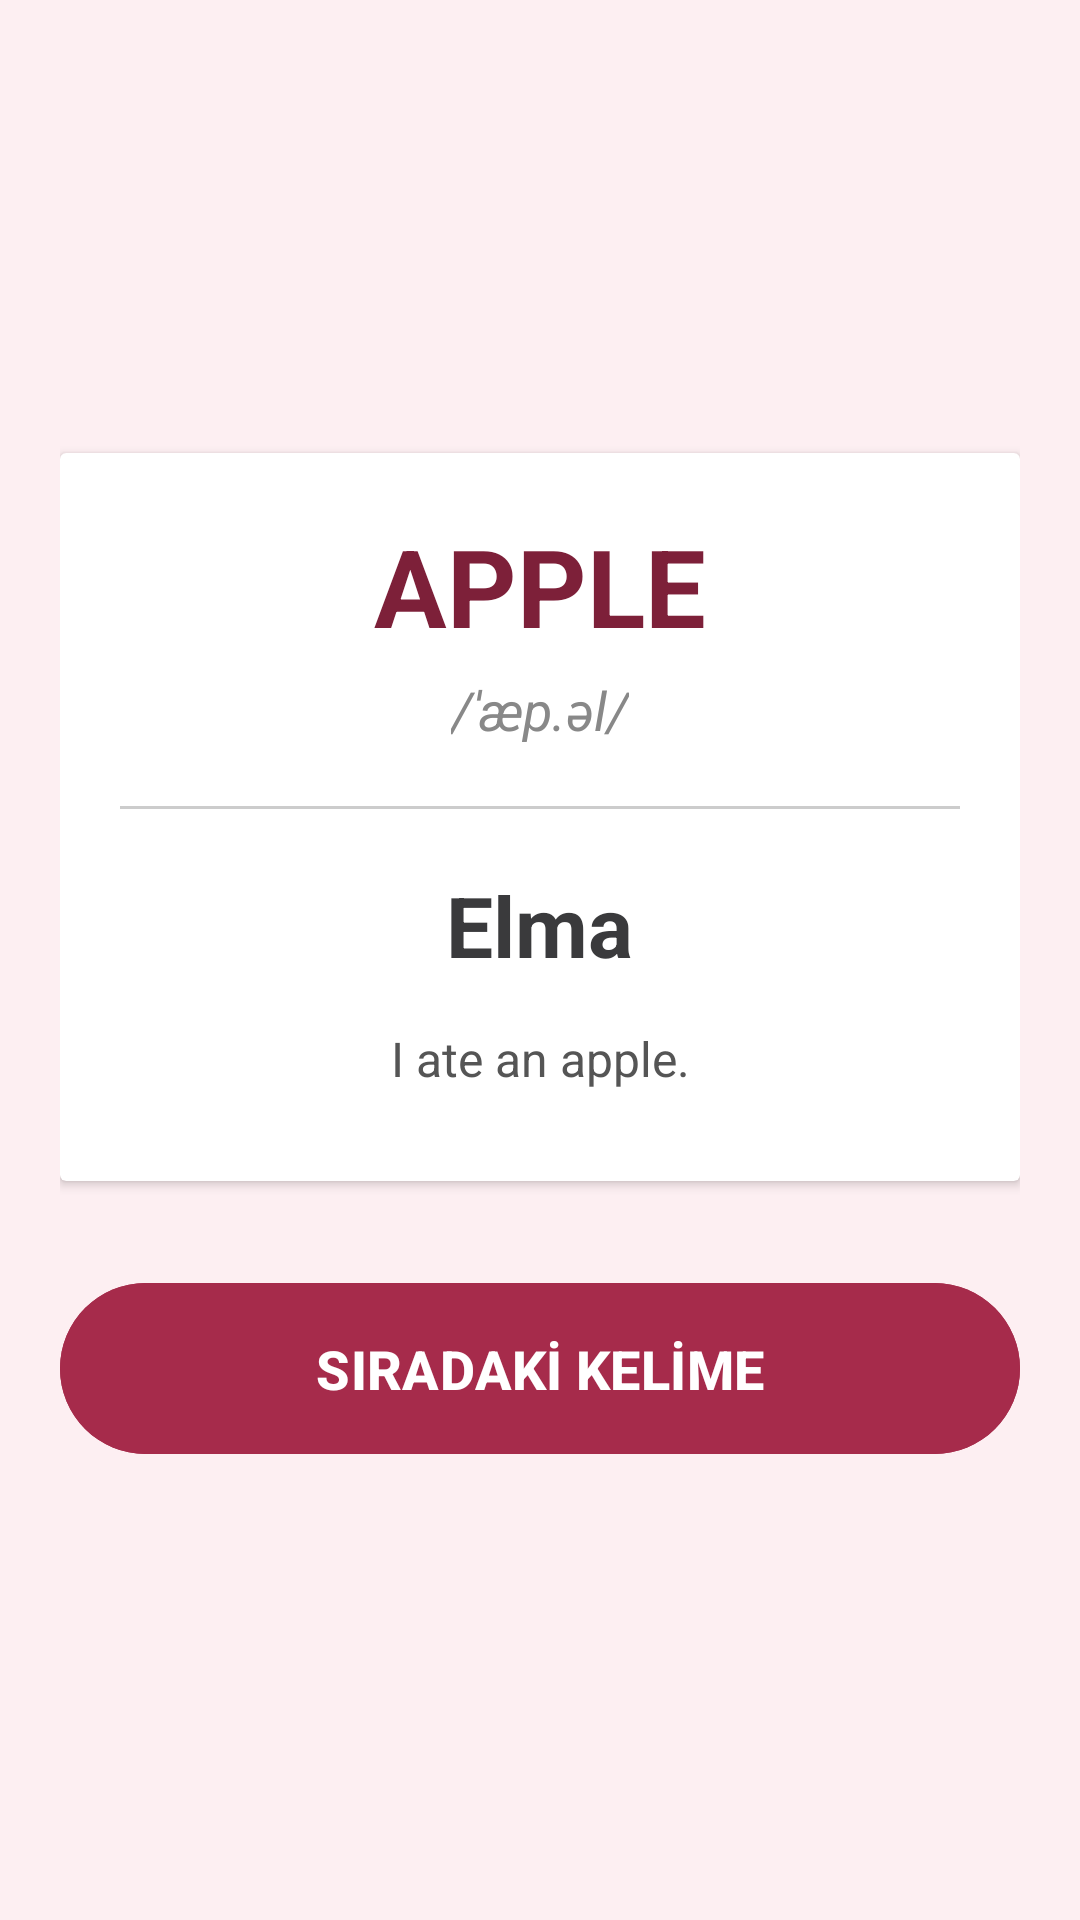

Here is an Android app screen rendered from its layout file. Give the layout XML and the strings, colors and styles it references.
<!-- AndroidManifest.xml: application theme Theme.Clarus -->
<!-- res/layout/activity_kelime_ogren.xml -->
<?xml version="1.0" encoding="utf-8"?>
<LinearLayout xmlns:android="http://schemas.android.com/apk/res/android"
    android:layout_width="match_parent"
    android:layout_height="match_parent"
    android:orientation="vertical"
    android:background="#FDEFF2"
    android:padding="20dp"
    android:gravity="center">

    <androidx.cardview.widget.CardView
        android:layout_width="match_parent"
        android:layout_height="wrap_content"
        android:layout_marginBottom="30dp"
        android:elevation="8dp">

        <LinearLayout
            android:layout_width="match_parent"
            android:layout_height="wrap_content"
            android:orientation="vertical"
            android:padding="20dp"
            android:gravity="center">

            
            <TextView
                android:id="@+id/tvOgrenEng"
                android:layout_width="wrap_content"
                android:layout_height="wrap_content"
                android:text="APPLE"
                android:textColor="#7D2039"
                android:textSize="36sp"
                android:textStyle="bold"
                android:layout_marginBottom="5dp"/>

            
            <TextView
                android:id="@+id/tvOgrenPhon"
                android:layout_width="wrap_content"
                android:layout_height="wrap_content"
                android:text="/ˈæp.əl/"
                android:textColor="#888888"
                android:textSize="18sp"
                android:textStyle="italic"
                android:layout_marginBottom="20dp"/>

            <View
                android:layout_width="match_parent"
                android:layout_height="1dp"
                android:background="#CCCCCC"
                android:layout_marginBottom="20dp"/>

            
            <TextView
                android:id="@+id/tvOgrenTur"
                android:layout_width="wrap_content"
                android:layout_height="wrap_content"
                android:text="Elma"
                android:textColor="#3A3A3C"
                android:textSize="28sp"
                android:textStyle="bold"
                android:layout_marginBottom="15dp"/>

            
            <TextView
                android:id="@+id/tvOgrenEx"
                android:layout_width="match_parent"
                android:layout_height="wrap_content"
                android:text="I ate an apple."
                android:textColor="#555555"
                android:textSize="16sp"
                android:gravity="center"
                android:layout_marginBottom="10dp"/>

        </LinearLayout>
    </androidx.cardview.widget.CardView>

    
    <Button
        android:id="@+id/btnSonrakiKelime"
        android:layout_width="match_parent"
        android:layout_height="65dp"
        android:text="SIRADAKİ KELİME"
        android:backgroundTint="#A62B4B"
        android:textColor="#FFFFFF"
        android:textSize="18sp"
        android:textStyle="bold"/>

</LinearLayout>
<!-- resources referenced by this layout -->
<resources>
  <style name="Theme.Clarus" parent="Base.Theme.Clarus" />
  <style name="Base.Theme.Clarus" parent="Theme.Material3.DayNight.NoActionBar">
          <item name="colorPrimary">@color/visne_detay</item>
          <item name="android:statusBarColor">@color/arka_plan_pudra</item>
      </style>
  <color name="visne_detay">#A62B4B</color>
  <color name="arka_plan_pudra">#FDEFF2</color>
</resources>
